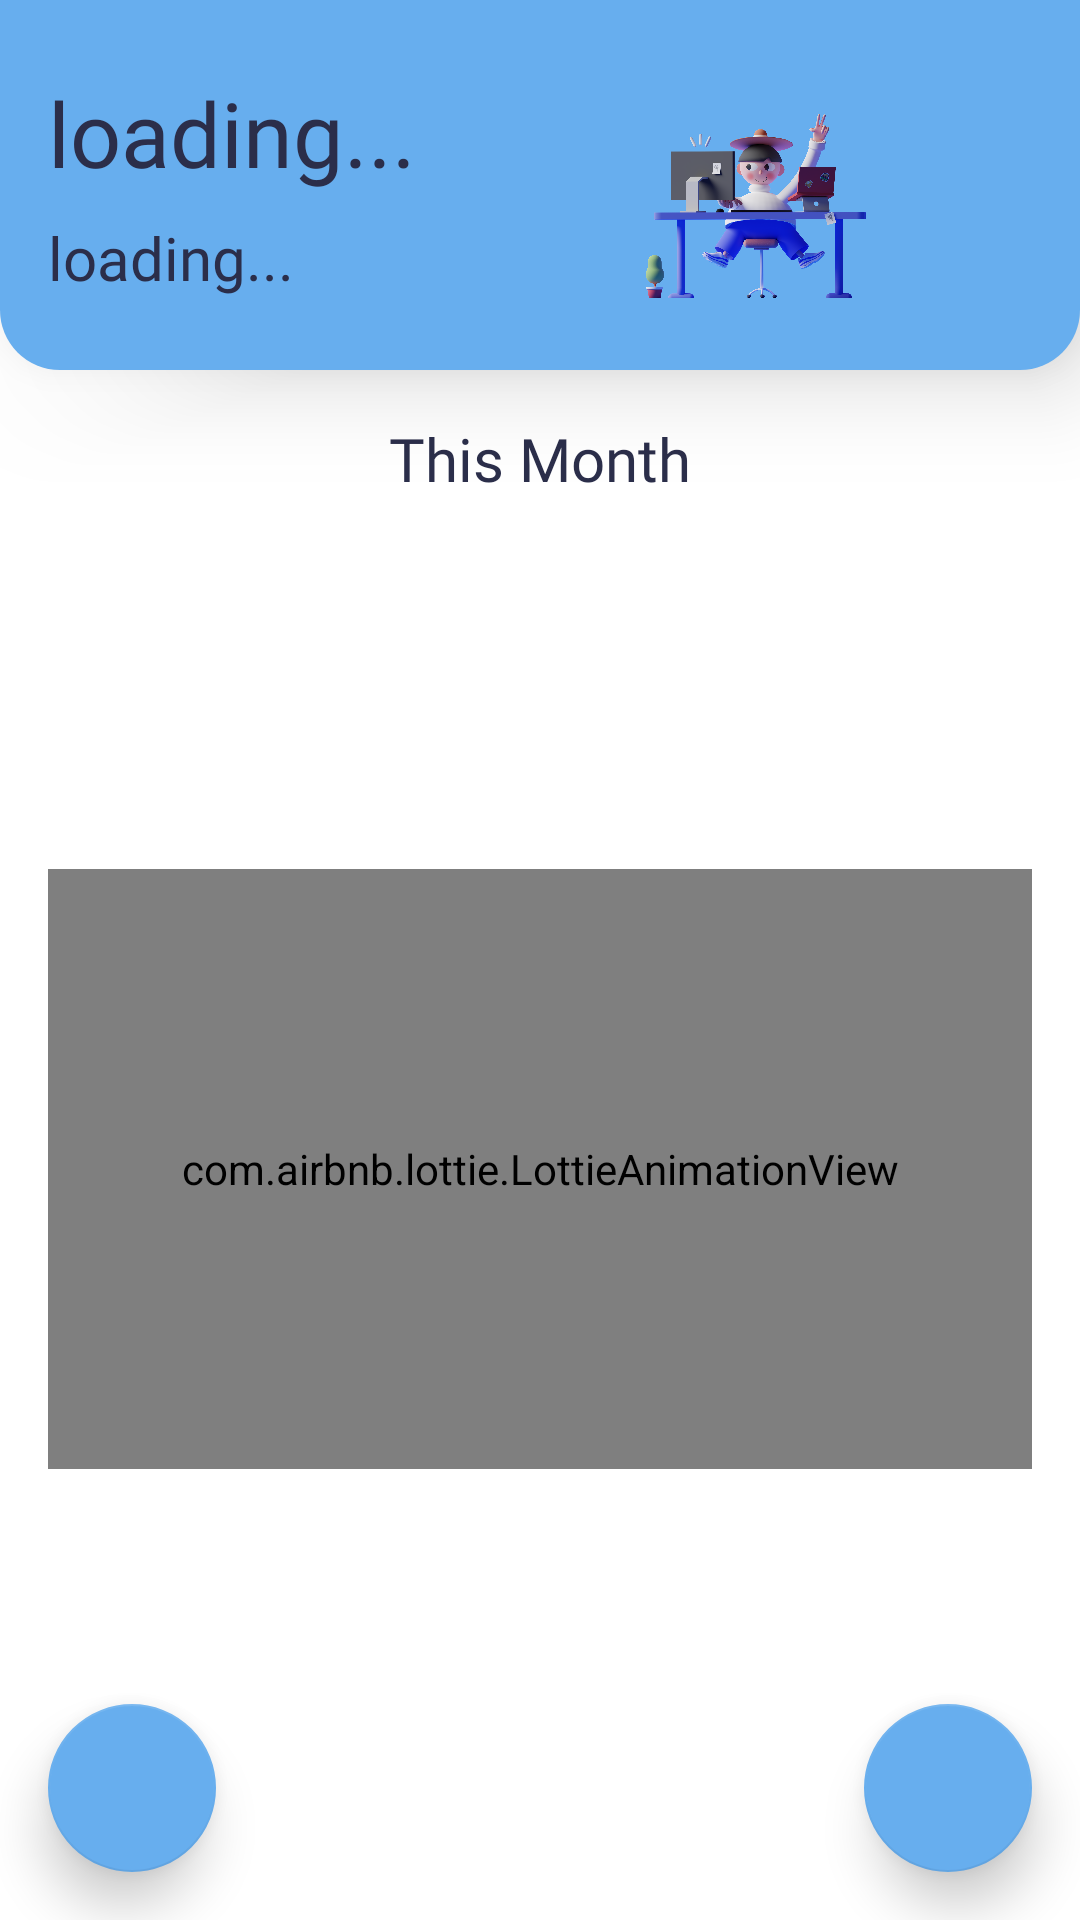

The Android layout XML behind this screen, and the referenced resources:
<!-- AndroidManifest.xml: application theme Theme.SupervisedLearningInOnlineEducation -->
<!-- res/layout/activity_main.xml -->
<?xml version="1.0" encoding="utf-8"?>
<androidx.constraintlayout.widget.ConstraintLayout xmlns:android="http://schemas.android.com/apk/res/android"
    xmlns:app="http://schemas.android.com/apk/res-auto"
    xmlns:tools="http://schemas.android.com/tools"
    android:layout_width="match_parent"
    android:layout_height="match_parent"
    android:background="@color/white"
    tools:context=".MainActivity" >

    <androidx.constraintlayout.widget.ConstraintLayout
        android:id="@+id/constraintLayout"
        android:layout_width="match_parent"
        android:layout_height="wrap_content"
        android:background="@drawable/top_activity_main"
        android:elevation="20dp"
        app:layout_constraintEnd_toEndOf="parent"
        app:layout_constraintStart_toStartOf="parent"
        app:layout_constraintTop_toTopOf="parent">

        <TextView
            android:id="@+id/nameTextView"
            android:layout_width="0dp"
            android:layout_height="wrap_content"
            android:layout_marginStart="16dp"
            android:layout_marginTop="24dp"
            android:layout_marginBottom="4dp"
            android:fontFamily="@font/poppins_semibold"
            android:text="loading..."
            android:textColor="@color/text_color"
            android:textSize="30sp"
            app:layout_constraintBottom_toTopOf="@+id/schoolTextView"
            app:layout_constraintStart_toStartOf="parent"
            app:layout_constraintTop_toTopOf="parent" />

        <TextView
            android:id="@+id/schoolTextView"
            android:layout_width="0dp"
            android:layout_height="wrap_content"
            android:layout_marginStart="16dp"
            android:layout_marginTop="4dp"
            android:layout_marginEnd="8dp"
            android:layout_marginBottom="24dp"
            android:fontFamily="@font/poppins"
            android:text="loading..."
            android:textColor="@color/text_color"
            android:textSize="20sp"
            app:layout_constraintBottom_toBottomOf="parent"
            app:layout_constraintEnd_toStartOf="@+id/imageView2"
            app:layout_constraintStart_toStartOf="parent"
            app:layout_constraintTop_toBottomOf="@+id/nameTextView" />

        <ImageView
            android:id="@+id/imageView2"
            android:layout_width="0dp"
            android:layout_height="0dp"
            android:layout_marginStart="8dp"
            app:layout_constraintBottom_toBottomOf="@+id/schoolTextView"
            app:layout_constraintEnd_toEndOf="parent"
            app:layout_constraintStart_toEndOf="@+id/nameTextView"
            app:layout_constraintTop_toTopOf="@+id/nameTextView"
            app:srcCompat="@drawable/profile" />
    </androidx.constraintlayout.widget.ConstraintLayout>

    <androidx.recyclerview.widget.RecyclerView
        android:id="@+id/moodRecyclerView"
        android:layout_width="match_parent"
        android:layout_height="0dp"
        android:layout_marginStart="16dp"
        android:layout_marginTop="16dp"
        android:layout_marginEnd="16dp"
        android:layout_marginBottom="16dp"
        android:visibility="invisible"
        app:layout_constraintBottom_toTopOf="@+id/logout"
        app:layout_constraintEnd_toEndOf="parent"
        app:layout_constraintHorizontal_bias="0.0"
        app:layout_constraintStart_toStartOf="parent"
        app:layout_constraintTop_toBottomOf="@+id/textView" />

    <com.airbnb.lottie.LottieAnimationView
        android:id="@+id/loading"
        android:layout_width="match_parent"
        android:layout_height="200dp"
        android:layout_marginStart="16dp"
        android:layout_marginTop="32dp"
        android:layout_marginEnd="16dp"
        android:layout_marginBottom="16dp"
        android:alpha="1"
        android:scaleType="fitCenter"
        android:translationY="0px"
        app:layout_constraintBottom_toBottomOf="parent"
        app:layout_constraintEnd_toEndOf="parent"
        app:layout_constraintStart_toStartOf="parent"
        app:layout_constraintTop_toBottomOf="@+id/constraintLayout"
        app:lottie_autoPlay="true"
        app:lottie_fileName="load.json"
        app:lottie_loop="true" />

    <com.google.android.material.floatingactionbutton.FloatingActionButton
        android:id="@+id/floatingActionButton"
        android:layout_width="wrap_content"
        android:layout_height="wrap_content"
        android:layout_marginEnd="16dp"
        android:layout_marginBottom="16dp"
        android:clickable="true"
        app:backgroundTint="@color/darkBlue"
        app:elevation="10dp"
        app:layout_constraintBottom_toBottomOf="parent"
        app:layout_constraintEnd_toEndOf="parent"
        app:layout_constraintHorizontal_bias="1.0"
        app:layout_constraintStart_toStartOf="parent"
        app:layout_constraintTop_toTopOf="parent"
        app:layout_constraintVertical_bias="1.0"
        app:srcCompat="@drawable/ic_camera" />

    <TextView
        android:id="@+id/textView"
        android:layout_width="0dp"
        android:layout_height="wrap_content"
        android:layout_marginStart="16dp"
        android:layout_marginTop="16dp"
        android:layout_marginEnd="16dp"
        android:fontFamily="@font/poppins"
        android:gravity="center"
        android:text="This Month"
        android:textColor="@color/text_color"
        android:textSize="20sp"
        app:layout_constraintEnd_toEndOf="parent"
        app:layout_constraintStart_toStartOf="parent"
        app:layout_constraintTop_toBottomOf="@+id/constraintLayout" />

    <com.google.android.material.floatingactionbutton.FloatingActionButton
        android:id="@+id/logout"
        android:layout_width="wrap_content"
        android:layout_height="wrap_content"
        android:layout_marginStart="16dp"
        android:layout_marginBottom="16dp"
        android:clickable="true"
        app:backgroundTint="@color/darkBlue"
        app:elevation="10dp"
        app:layout_constraintBottom_toBottomOf="parent"
        app:layout_constraintEnd_toEndOf="parent"
        app:layout_constraintHorizontal_bias="0.0"
        app:layout_constraintStart_toStartOf="parent"
        app:layout_constraintTop_toTopOf="parent"
        app:layout_constraintVertical_bias="1.0"
        app:srcCompat="@drawable/ic_logout" />

</androidx.constraintlayout.widget.ConstraintLayout>
<!-- resources referenced by this layout -->
<resources>
  <color name="darkBlue">#67AEEE</color>
  <color name="text_color">#2b2e4a</color>
  <color name="white">#FFFFFFFF</color>
  <!-- drawable profile: png bitmap (drawable-v24, 871758 bytes) -->
  <!-- drawable top_activity_main (drawable-v24) -->
  <?xml version="1.0" encoding="utf-8"?>
  <shape xmlns:android="http://schemas.android.com/apk/res/android"
      android:shape="rectangle">
      <solid android:color="@color/darkBlue"/>
      <corners android:bottomLeftRadius="20dp"
          android:bottomRightRadius="20dp"/>
  
  </shape>
  <style name="Theme.SupervisedLearningInOnlineEducation" parent="Theme.MaterialComponents.DayNight.NoActionBar">
          
          <item name="colorPrimaryVariant">@color/darkBlue</item>
          <item name="android:statusBarColor" tools:targetApi="l">?attr/colorPrimaryVariant</item>
      </style>
</resources>
